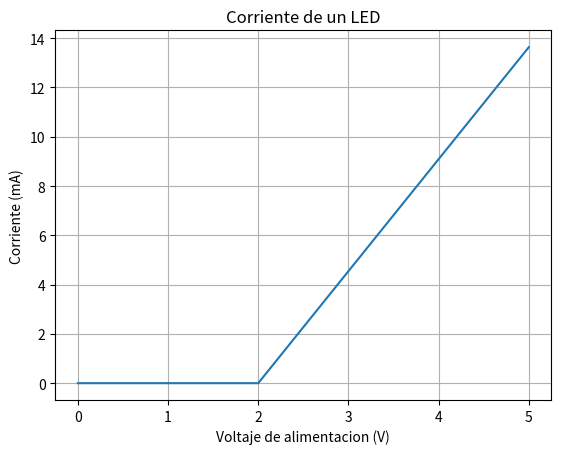

Recreate this plot in Python.
import numpy as np
import matplotlib.pyplot as plt

resistencia = 220.0
voltaje_led = 2.0

voltajes = np.arange(0.0, 5.1, 0.1)

corrientes = []

for voltaje in voltajes:

    if voltaje <= voltaje_led:
        corriente = 0.0
    else:
        corriente = (
            voltaje - voltaje_led
        ) / resistencia

    corriente_mA = corriente * 1000.0
    corrientes.append(corriente_mA)

print("Corriente para 5 V:",
      corrientes[-1], "mA")

plt.plot(voltajes, corrientes)

plt.title("Corriente de un LED")
plt.xlabel("Voltaje de alimentacion (V)")
plt.ylabel("Corriente (mA)")
plt.grid()

plt.show()
